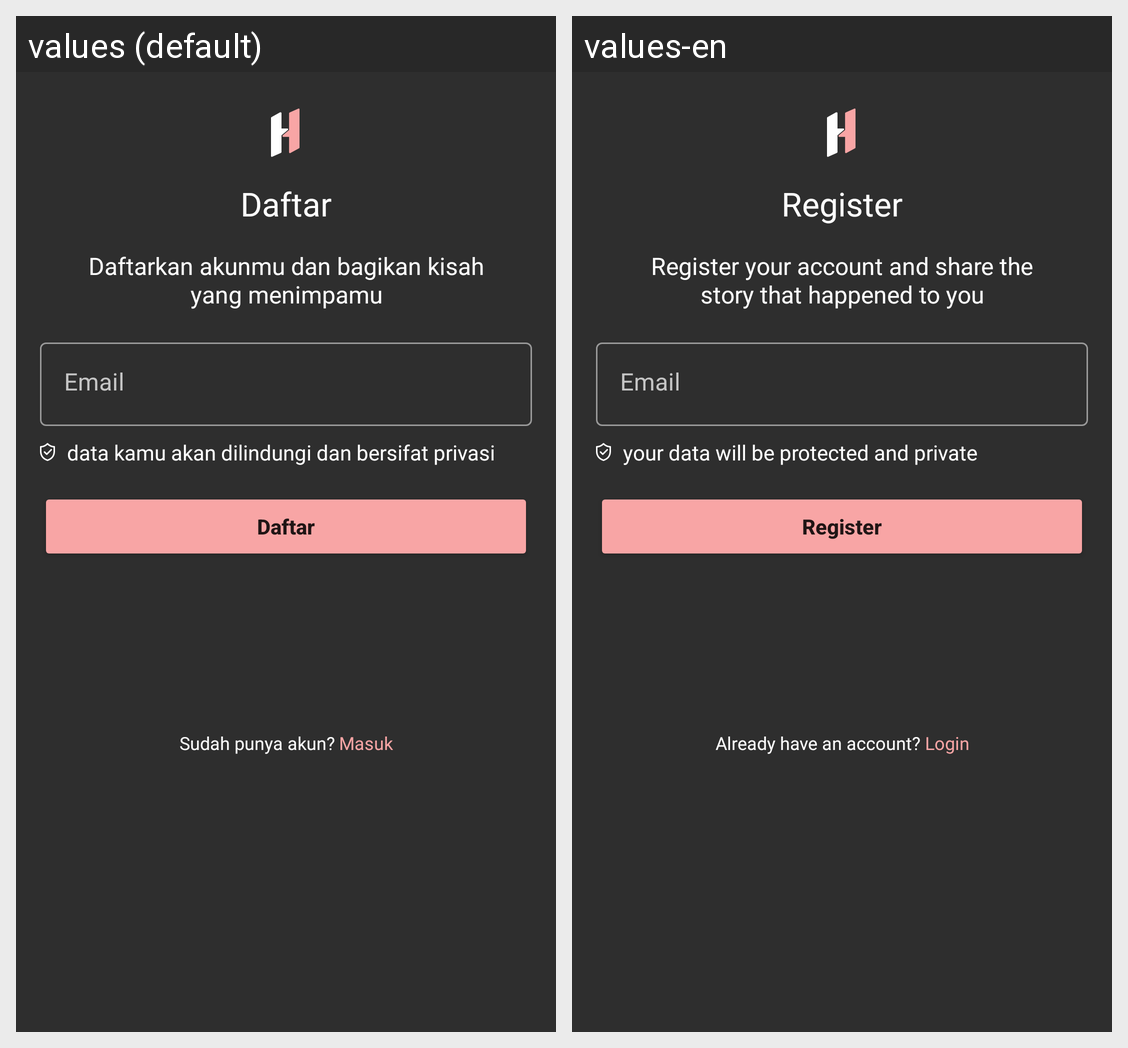

Locale-by-locale string values for the Android screen shown in this grid:
Android screen res/layout/fragment_register0.xml rendered under 2 locales, left to right: values (default), values-en. Device: Nexus 5 (rendered at 1080×1920; each locale shown at half size, 540×960, under a caption strip naming it); theme Theme.Herabangkit.
Strings drawn on this screen, with the default value and each locale's value (text and hints the layout hard-codes, and strings that could not be matched under every locale, appear in the picture but are not listed):

daftar
  values: Daftar
  values-en: Register

regis_desc
  values: Daftarkan akunmu dan bagikan kisah yang menimpamu
  values-en: Register your account and share the story that happened to you

email
  values: Email
  values-en: Email

privacy_desc
  values: data kamu akan dilindungi dan bersifat privasi
  values-en: your data will be protected and private

sudah_punya_akun
  values: Sudah punya akun?
  values-en: Already have an account?

masuk
  values: Masuk
  values-en: Login
